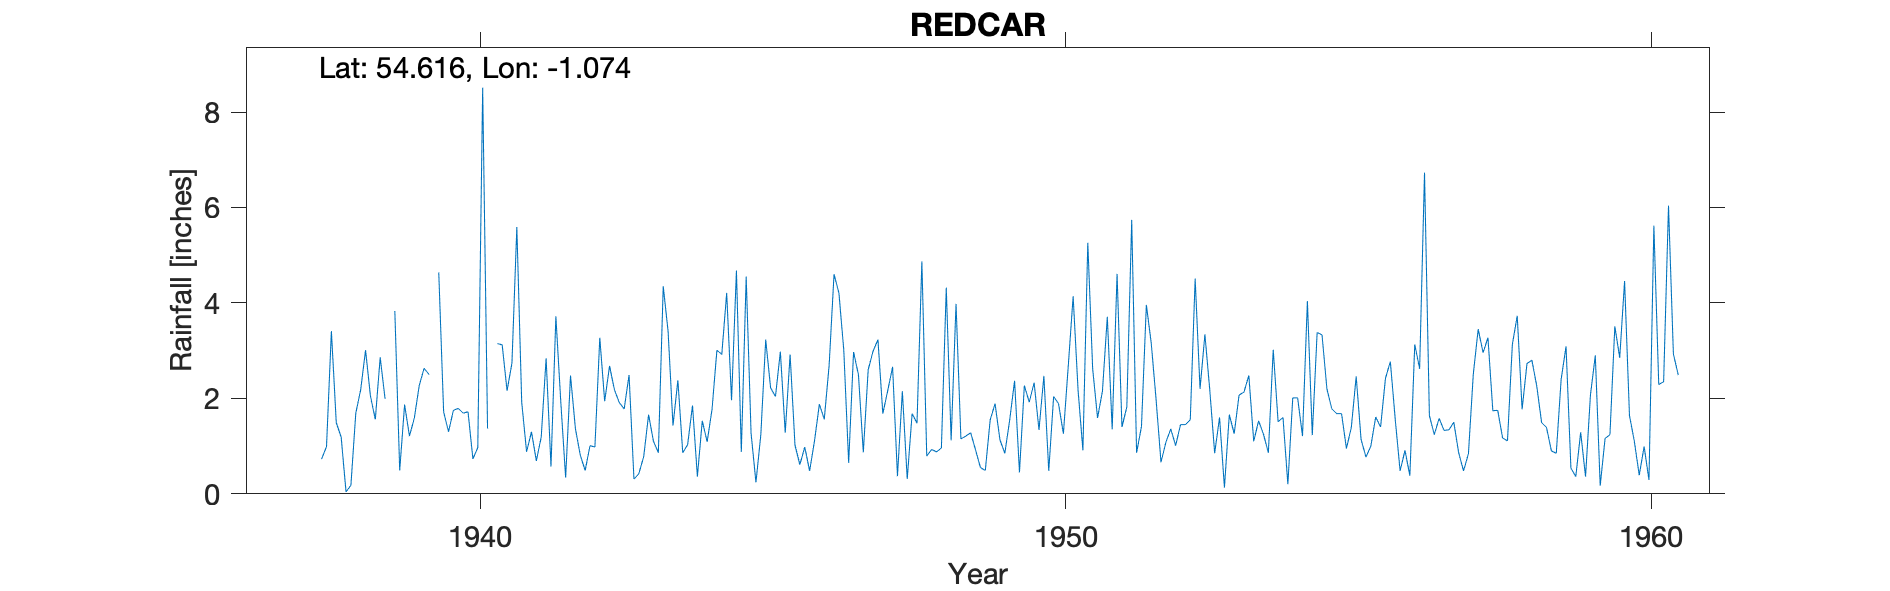

Values plotted in this chart, from the file beside it:
REDCAR, , , , , , , , , , , , , , , , , , , , , , , 
Grid ref, NZ599249, Long, -1.074, Lat, 54.62, Elevation, 25, ft, , , , , , , , , , , , , , , 
Station no, 3479/8, , , , , , , , , , , , , , , , , , , , , , 
, 1937, 1938, 1939, 1940, 1941, 1942, 1943, 1944, 1945, 1946, 1947, 1948, 1949, 1950, 1951, 1952, 1953, 1954, 1955, 1956, 1957, 1958, 1959
January, , 1.49, 3.83, 1.75, 2.74, 2.48, 2.49, 1.03, 4.55, 0.98, 0.87, 4.87, 0.55, 1.34, 1.59, 1.97, 0.85, 3.02, 1.78, 2.77, 1.34, 1.11, 3.09
February, , 1.19, 0.49, 1.79, 5.59, 1.37, 0.31, 1.85, 1.27, 0.48, 2.60, 0.79, 0.49, 2.47, 2.15, 0.66, 1.60, 1.51, 1.68, 1.56, 1.50, 3.13, 0.54
March, , 0.04, 1.87, 1.69, 1.92, 0.81, 0.42, 0.36, 0.24, 1.11, 2.99, 0.93, 1.55, 0.48, 3.71, 1.08, 0.13, 1.60, 1.68, 0.48, 0.86, 3.73, 0.36
April, , 0.18, 1.21, 1.72, 0.88, 0.49, 0.78, 1.53, 1.24, 1.88, 3.23, 0.88, 1.89, 2.04, 1.35, 1.36, 1.66, 0.20, 0.95, 0.91, 0.48, 1.77, 1.29
May, , 1.69, 1.59, 0.73, 1.30, 1.01, 1.66, 1.09, 3.23, 1.56, 1.68, 0.96, 1.13, 1.89, 4.61, 1.01, 1.26, 2.01, 1.39, 0.38, 0.84, 2.73, 0.36
June, , 2.18, 2.27, 0.97, 0.69, 0.98, 1.10, 1.77, 2.22, 2.70, 2.16, 4.32, 0.85, 1.26, 1.40, 1.45, 2.07, 2.01, 2.46, 3.13, 2.51, 2.80, 2.07
July, , 3.01, 2.63, 8.51, 1.19, 3.27, 0.86, 3.01, 2.04, 4.60, 2.66, 1.12, 1.55, 2.68, 1.82, 1.45, 2.13, 1.21, 1.14, 2.62, 3.45, 2.26, 2.90
August, , 2.05, 2.50, 1.37, 2.84, 1.94, 4.35, 2.92, 2.98, 4.21, 0.37, 3.98, 2.37, 4.14, 5.74, 1.55, 2.48, 4.04, 0.77, 6.73, 2.96, 1.49, 0.17
September, , 1.56, , , 0.57, 2.68, 3.40, 4.21, 1.28, 3.01, 2.15, 1.15, 0.45, 2.18, 0.86, 4.51, 1.10, 1.23, 1.00, 1.64, 3.27, 1.39, 1.16
October, 0.73, 2.86, 4.64, 3.15, 3.72, 2.18, 1.43, 1.96, 2.92, 0.65, 0.31, 1.21, 2.27, 0.91, 1.41, 2.20, 1.53, 3.38, 1.61, 1.24, 1.74, 0.90, 1.24
November, 0.99, 1.99, 1.72, 3.12, 1.94, 1.91, 2.38, 4.68, 1.02, 2.97, 1.68, 1.28, 1.92, 5.26, 3.96, 3.34, 1.25, 3.33, 1.40, 1.58, 1.75, 0.85, 3.51
December, 3.41, , 1.30, 2.16, 0.34, 1.78, 0.86, 0.88, 0.61, 2.50, 1.48, 0.92, 2.33, 2.62, 3.16, 2.17, 0.86, 2.20, 2.42, 1.33, 1.17, 2.40, 2.85
Total, , , , , 23.72, 20.90, 20.04, 25.29, 23.60, 26.65, 22.18, 22.41, 17.35, 27.27, 31.76, 22.75, 16.92, 25.74, 18.28, 24.37, 21.87, 24.56, 19.54
TYRain_1931-1940_20_pt1/063, , , , , , , , , , , , , , , , , , , , , , , 
TYRain_1941-1950_22_pt1/243, , , , , , , , , , , , , , , , , , , , , , , 
TYRain_1951-1960_22_pt1/065, , , , , , , , , , , , , , , , , , , , , , , 
# The reading for December 1938 is an es…, , , , , , , , , , , , , , , , , , , , , , , 
# The reading for September 1939 is an e…, , , , , , , , , , , , , , , , , , , , , , , 
# The reading for September 1940 is an e…, , , , , , , , , , , , , , , , , , , , , , , 
#, , , , , , , , , , , , , , , , , , , , , , , 
# The station continued until 1973 accor…, , , , , , , , , , , , , , , , , , , , , , , 
